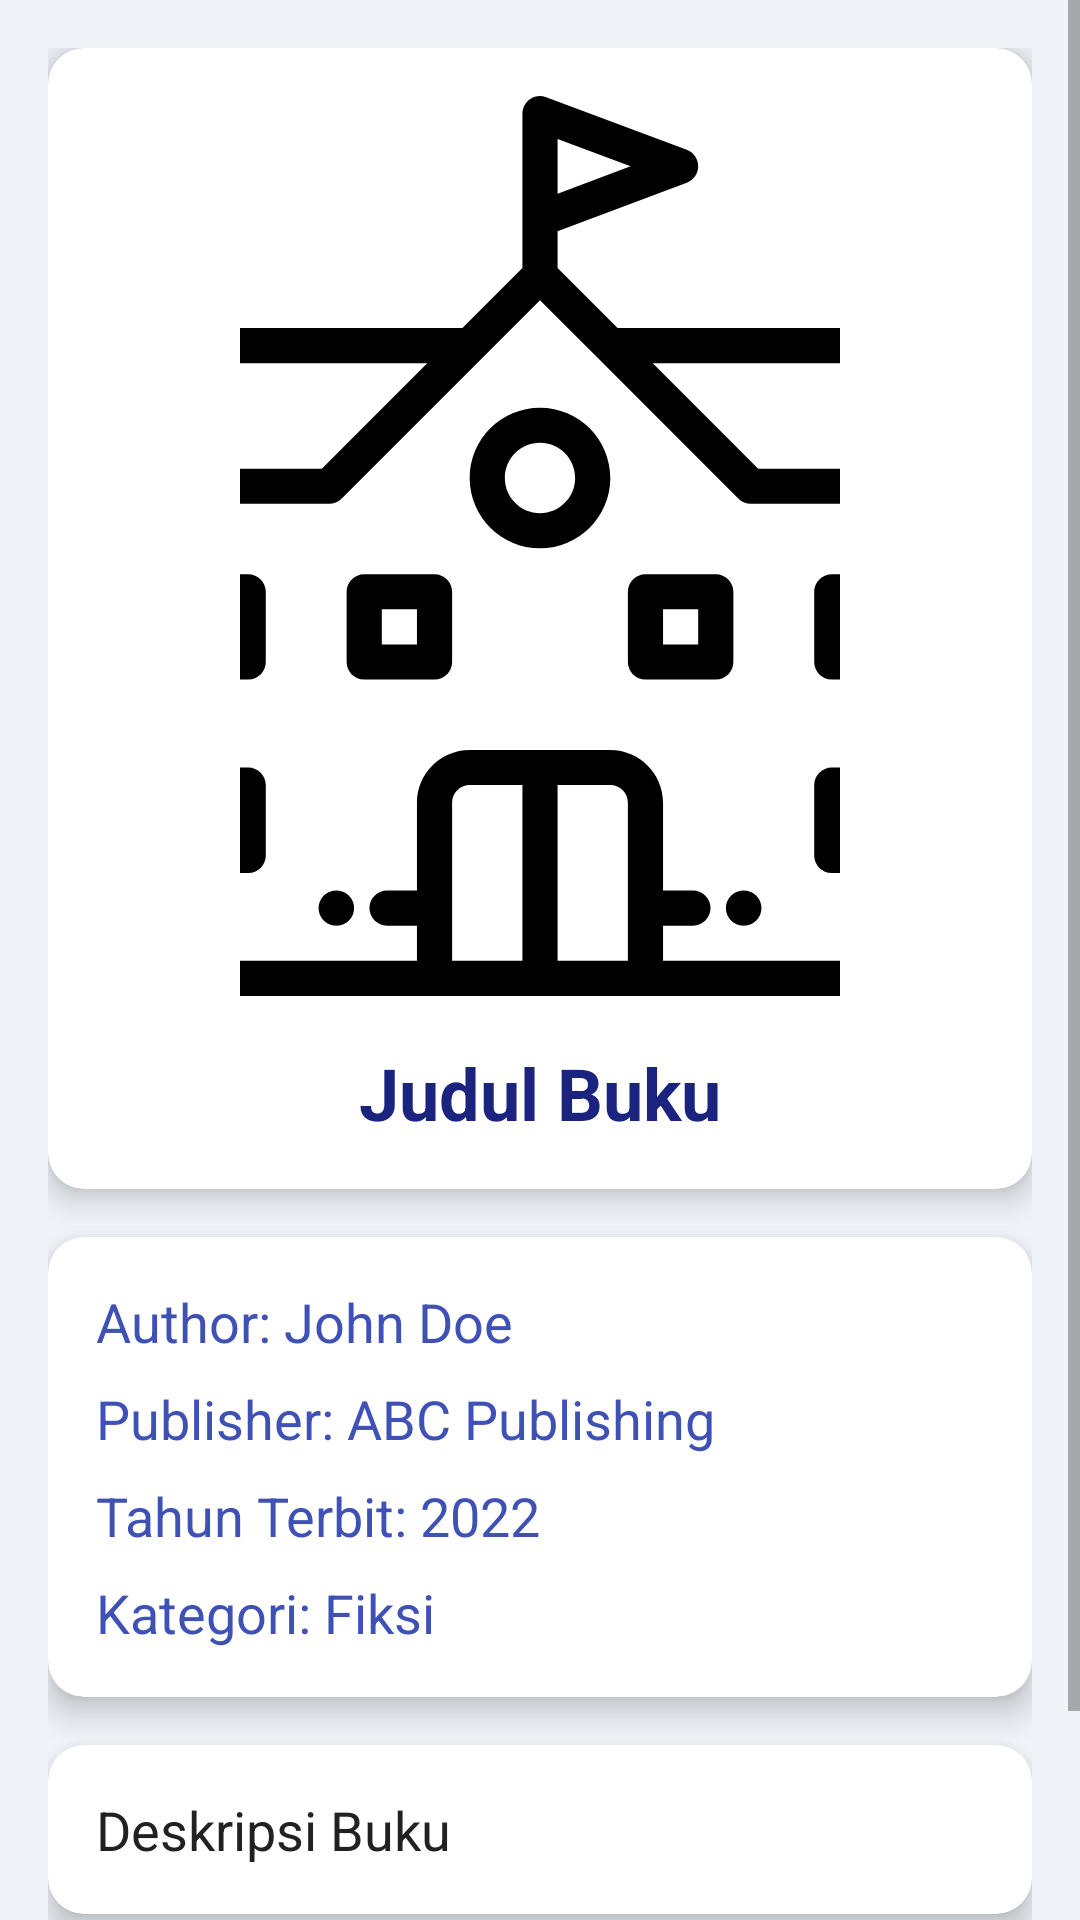

This screen was rendered from an Android layout file. Write that file and the resources it references.
<!-- AndroidManifest.xml: application theme Theme.AppCompat.Light.NoActionBar -->
<!-- res/layout/activity_detail.xml -->
<?xml version="1.0" encoding="utf-8"?>
<ScrollView xmlns:android="http://schemas.android.com/apk/res/android"
    xmlns:app="http://schemas.android.com/apk/res-auto"
    android:layout_width="match_parent"
    android:layout_height="match_parent"
    android:background="#F0F4F8">

    <LinearLayout
        android:layout_width="match_parent"
        android:layout_height="wrap_content"
        android:orientation="vertical"
        android:padding="16dp">

        <androidx.cardview.widget.CardView
            android:layout_width="match_parent"
            android:layout_height="wrap_content"
            app:cardCornerRadius="12dp"
            app:cardElevation="6dp"
            android:layout_marginBottom="16dp">

            <LinearLayout
                android:layout_width="match_parent"
                android:layout_height="wrap_content"
                android:orientation="vertical"
                android:padding="16dp">

                
                <ImageView
                    android:id="@+id/imageViewBook"
                    android:layout_width="200dp"
                    android:layout_height="300dp"
                    android:layout_gravity="center_horizontal"
                    android:src="@drawable/_986756_building_education_school_school_icon_112321"
                    android:scaleType="centerCrop"/>

                
                <TextView
                    android:id="@+id/textViewTitle"
                    android:layout_width="wrap_content"
                    android:layout_height="wrap_content"
                    android:text="Judul Buku"
                    android:textSize="24sp"
                    android:textStyle="bold"
                    android:textColor="#1A237E"
                    android:layout_gravity="center_horizontal"
                    android:layout_marginTop="16dp" />

            </LinearLayout>
        </androidx.cardview.widget.CardView>

        <androidx.cardview.widget.CardView
            android:layout_width="match_parent"
            android:layout_height="wrap_content"
            app:cardCornerRadius="12dp"
            app:cardElevation="6dp"
            android:layout_marginBottom="16dp">

            <LinearLayout
                android:layout_width="match_parent"
                android:layout_height="wrap_content"
                android:orientation="vertical"
                android:padding="16dp">

                
                <TextView
                    android:id="@+id/textViewAuthor"
                    android:layout_width="wrap_content"
                    android:layout_height="wrap_content"
                    android:text="Author: John Doe"
                    android:textSize="18sp"
                    android:textColor="#3F51B5" />

                
                <TextView
                    android:id="@+id/textViewPublisher"
                    android:layout_width="wrap_content"
                    android:layout_height="wrap_content"
                    android:text="Publisher: ABC Publishing"
                    android:textSize="18sp"
                    android:textColor="#3F51B5"
                    android:layout_marginTop="8dp" />

                
                <TextView
                    android:id="@+id/textViewYear"
                    android:layout_width="wrap_content"
                    android:layout_height="wrap_content"
                    android:text="Tahun Terbit: 2022"
                    android:textSize="18sp"
                    android:textColor="#3F51B5"
                    android:layout_marginTop="8dp" />

                
                <TextView
                    android:id="@+id/textViewCategory"
                    android:layout_width="wrap_content"
                    android:layout_height="wrap_content"
                    android:text="Kategori: Fiksi"
                    android:textSize="18sp"
                    android:textColor="#3F51B5"
                    android:layout_marginTop="8dp" />

            </LinearLayout>
        </androidx.cardview.widget.CardView>

        <androidx.cardview.widget.CardView
            android:layout_width="match_parent"
            android:layout_height="wrap_content"
            app:cardCornerRadius="12dp"
            app:cardElevation="6dp"
            android:layout_marginBottom="16dp">

            <LinearLayout
                android:layout_width="match_parent"
                android:layout_height="wrap_content"
                android:orientation="vertical"
                android:padding="16dp">

                
                <TextView
                    android:id="@+id/textViewDescription"
                    android:layout_width="wrap_content"
                    android:layout_height="wrap_content"
                    android:text="Deskripsi Buku"
                    android:textSize="18sp"
                    android:textColor="#212121" />

            </LinearLayout>
        </androidx.cardview.widget.CardView>

        <Button
            android:id="@+id/buttonRead"
            android:layout_width="match_parent"
            android:layout_height="wrap_content"
            android:text="Baca"
            android:textColor="#FFFFFF"
            android:backgroundTint="#3F51B5"
            android:padding="12dp"/>

    </LinearLayout>
</ScrollView>
<!-- resources referenced by this layout -->
<resources>
  <!-- drawable _986756_building_education_school_school_icon_112321: vector/xml drawable (drawable, 3650 chars, omitted) -->
</resources>
